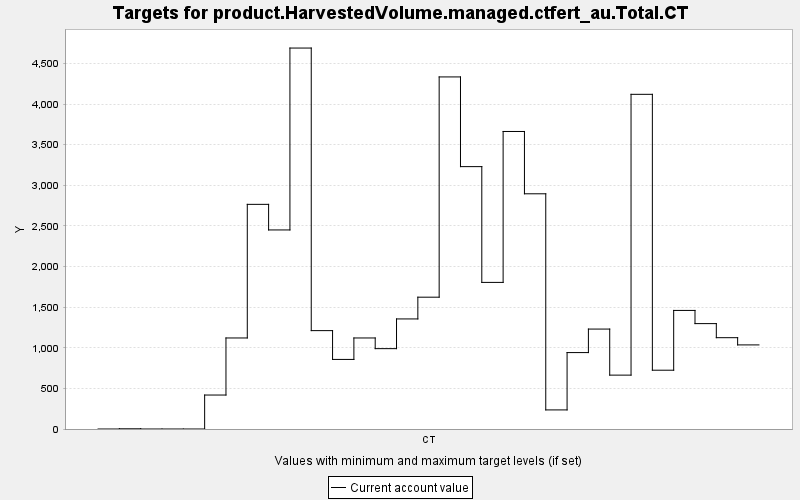

The file beside this chart, header and first rows:
TARGET, PERIOD, YEAR, PERIODWIDTH, MINIMUM, MAXIMUM, MINWEIGHT, MAXWEIGHT, CURRENT, SUMMARY
product.HarvestedVolume.managed.ctfert_a…, 0, 0, 10.0, 0.0, 10000, 1.0, 1.0, 0.0, 0.0
product.HarvestedVolume.managed.ctfert_a…, 1, 10, 10.0, 0.0, 10000, 1.0, 1.0, 2.564, 0.0
product.HarvestedVolume.managed.ctfert_a…, 2, 20, 10.0, 0.0, 10000, 1.0, 1.0, 0.0, 0.0
product.HarvestedVolume.managed.ctfert_a…, 3, 30, 10.0, 0.0, 10000, 1.0, 1.0, 0.0, 0.0
product.HarvestedVolume.managed.ctfert_a…, 4, 40, 10.0, 0.0, 10000, 1.0, 1.0, 0.0, 0.0
product.HarvestedVolume.managed.ctfert_a…, 5, 50, 10.0, 0.0, 10000, 1.0, 1.0, 418.1, 0.0
product.HarvestedVolume.managed.ctfert_a…, 6, 60, 10.0, 0.0, 10000, 1.0, 1.0, 1121, 0.0
product.HarvestedVolume.managed.ctfert_a…, 7, 70, 10.0, 0.0, 10000, 1.0, 1.0, 2765, 0.0
product.HarvestedVolume.managed.ctfert_a…, 8, 80, 10.0, 0.0, 10000, 1.0, 1.0, 2450, 0.0
product.HarvestedVolume.managed.ctfert_a…, 9, 90, 10.0, 0.0, 10000, 1.0, 1.0, 4690, 0.0
product.HarvestedVolume.managed.ctfert_a…, 10, 100, 10.0, 0.0, 10000, 1.0, 1.0, 1211, 0.0
product.HarvestedVolume.managed.ctfert_a…, 11, 110, 10.0, 0.0, 10000, 1.0, 1.0, 856.5, 0.0
product.HarvestedVolume.managed.ctfert_a…, 12, 120, 10.0, 0.0, 10000, 1.0, 1.0, 1121, 0.0
product.HarvestedVolume.managed.ctfert_a…, 13, 130, 10.0, 0.0, 10000, 1.0, 1.0, 989.2, 0.0
product.HarvestedVolume.managed.ctfert_a…, 14, 140, 10.0, 0.0, 10000, 1.0, 1.0, 1355, 0.0
product.HarvestedVolume.managed.ctfert_a…, 15, 150, 10.0, 0.0, 10000, 1.0, 1.0, 1623, 0.0
product.HarvestedVolume.managed.ctfert_a…, 16, 160, 10.0, 0.0, 10000, 1.0, 1.0, 4334, 0.0
product.HarvestedVolume.managed.ctfert_a…, 17, 170, 10.0, 0.0, 10000, 1.0, 1.0, 3230, 0.0
product.HarvestedVolume.managed.ctfert_a…, 18, 180, 10.0, 0.0, 10000, 1.0, 1.0, 1805, 0.0
product.HarvestedVolume.managed.ctfert_a…, 19, 190, 10.0, 0.0, 10000, 1.0, 1.0, 3663, 0.0
product.HarvestedVolume.managed.ctfert_a…, 20, 200, 10.0, 0.0, 10000, 1.0, 1.0, 2895, 0.0
product.HarvestedVolume.managed.ctfert_a…, 21, 210, 10.0, 0.0, 10000, 1.0, 1.0, 235, 0.0
product.HarvestedVolume.managed.ctfert_a…, 22, 220, 10.0, 0.0, 10000, 1.0, 1.0, 940.7, 0.0
product.HarvestedVolume.managed.ctfert_a…, 23, 230, 10.0, 0.0, 10000, 1.0, 1.0, 1230, 0.0
product.HarvestedVolume.managed.ctfert_a…, 24, 240, 10.0, 0.0, 10000, 1.0, 1.0, 663.2, 0.0
product.HarvestedVolume.managed.ctfert_a…, 25, 250, 10.0, 0.0, 10000, 1.0, 1.0, 4120, 0.0
product.HarvestedVolume.managed.ctfert_a…, 26, 260, 10.0, 0.0, 10000, 1.0, 1.0, 723.8, 0.0
product.HarvestedVolume.managed.ctfert_a…, 27, 270, 10.0, 0.0, 10000, 1.0, 1.0, 1460, 0.0
product.HarvestedVolume.managed.ctfert_a…, 28, 280, 10.0, 0.0, 10000, 1.0, 1.0, 1297, 0.0
product.HarvestedVolume.managed.ctfert_a…, 29, 290, 10.0, 0.0, 10000, 1.0, 1.0, 1124, 0.0
product.HarvestedVolume.managed.ctfert_a…, 30, 300, 10.0, 0.0, 10000, 1.0, 1.0, 1035, 0.0
